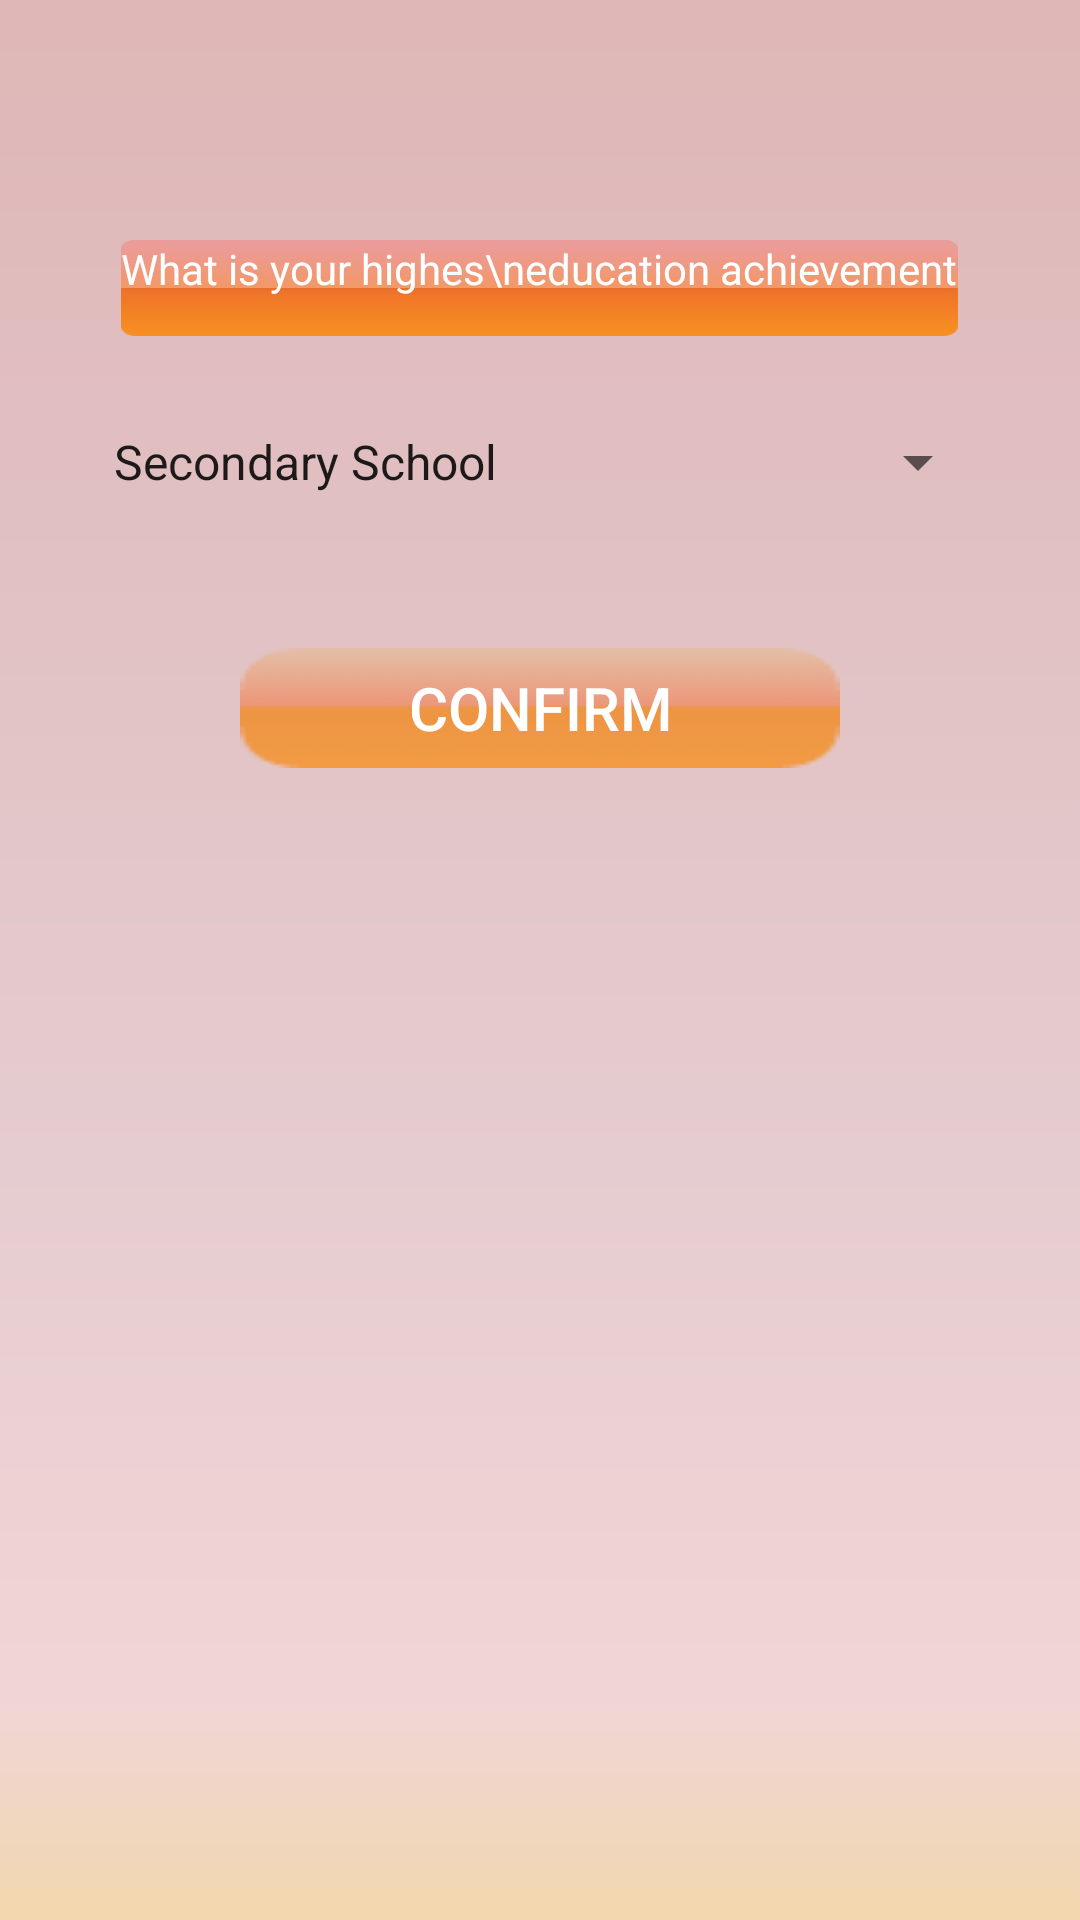

Produce the Android XML layout that renders to this screen, including the resource entries it uses.
<!-- AndroidManifest.xml: application theme AppTheme -->
<!-- res/layout/settingdegreescreen.xml -->
<?xml version="1.0" encoding="utf-8"?>
<LinearLayout xmlns:android="http://schemas.android.com/apk/res/android"
    android:layout_width="match_parent"
    android:layout_height="match_parent"
    android:orientation="vertical"
    
    android:background="@drawable/settingbg"
   >
     <TextView
         android:layout_marginTop="80dp"
         android:layout_gravity="center_horizontal"
         android:layout_width="wrap_content"
         android:layout_height="wrap_content"
         android:gravity="center_horizontal"
         android:background="@drawable/subjecttextbg1"
         android:textColor="#FFFFFFFF"
         android:text="What is your highes\neducation achievement"
         />

    
    <Spinner
        android:id="@+id/degreespinner"
        android:layout_width="fill_parent"
        android:layout_margin="30dp"
        android:layout_height="wrap_content"
        android:entries="@array/degree"
        android:prompt="@string/degree_prompt" />
    <Button
        android:textColor="#FFFFFFFF"
		android:textSize="20sp"
        android:layout_margin="20dp"
        android:id="@+id/settingdegreebtn"
        android:layout_width="200dp"
        android:background="@drawable/settingbutton3"
        android:layout_height="40dp"
        android:layout_gravity="center_horizontal"
        android:text="Confirm" />
 
</LinearLayout>
<!-- resources referenced by this layout -->
<resources>
  <string-array name="degree">
          <item>Secondary School</item>
          <item>Post Secondary - 1st Year</item>
          <item>Post Secondary - 2nd Year</item>
          <item>Post Secondary - 3rd Year</item>
          <item>Post Secondary - 4th Year</item>
          <item>Bachelor Degree</item>
          <item>Master student / Master Degree</item>
          <item>PHD Student / PHD Degree</item>
      </string-array>
  <!-- drawable settingbg: png bitmap (drawable-xxhdpi, 5010 bytes) -->
  <!-- drawable settingbutton3: png bitmap (drawable-xxhdpi, 878 bytes) -->
  <!-- drawable subjecttextbg1: png bitmap (drawable-xxhdpi, 2121 bytes) -->
  <string name="degree_prompt">Choose Your Education</string>
</resources>
